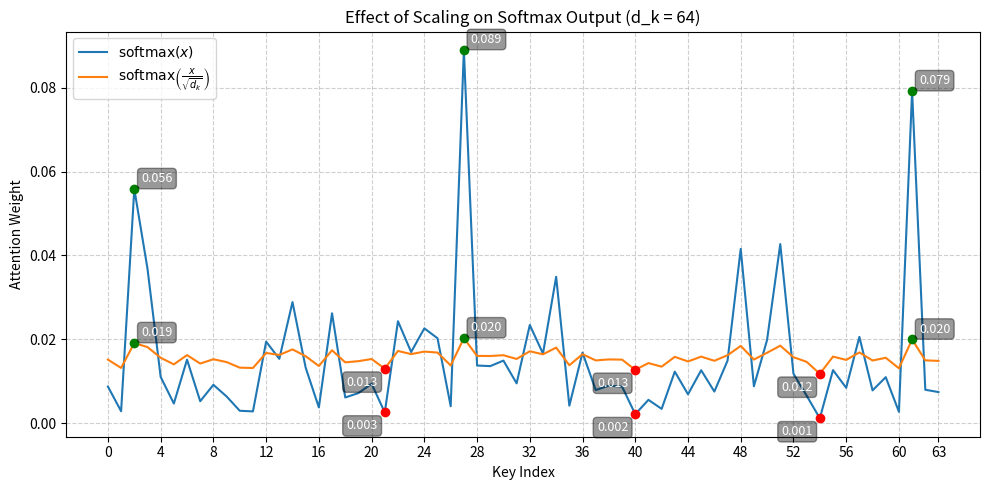
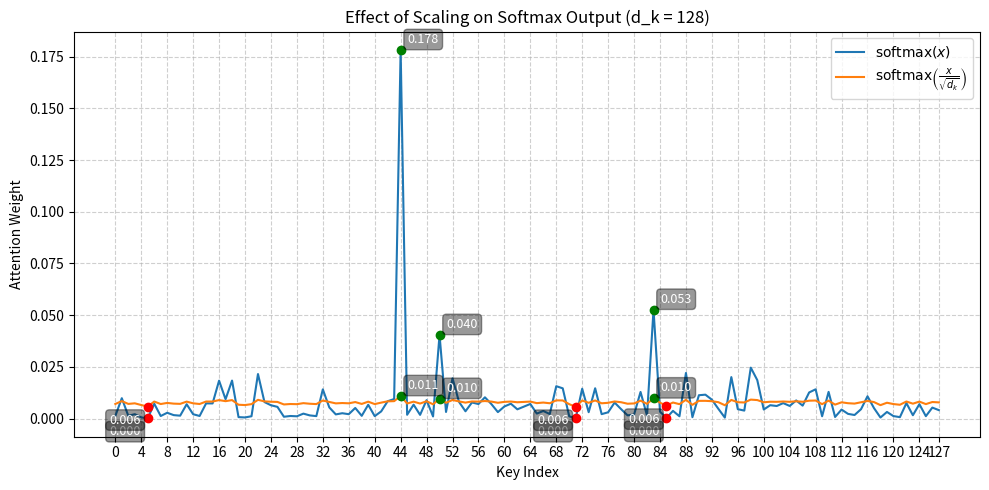

These figures' Python source, in order:
import numpy as np
import matplotlib.pyplot as plt


def softmax(x: np.ndarray) -> np.ndarray:
    e_x = np.exp(x - np.max(x, axis=-1, keepdims=True))
    return e_x / e_x.sum(axis=-1, keepdims=True)


def plot_softmax_scaling_example(
    logits: np.ndarray, top_k: int = 3, query_index: int = 0
) -> None:
    """
    Visualizes the effect of scaling attention logits by 1/√dₖ before applying softmax.

    This plot compares the unscaled softmax(x) with the scaled softmax(x / √dₖ) for a single query vector.
    The top-k largest and smallest values in softmax(x) are highlighted and annotated on both curves to show how the
    scaling operation smooths the output distribution, reducing peaks and elevating valleys.
    """
    d_k = logits.shape[1]
    softmax_x = softmax(logits)
    softmax_x_scaled = softmax(logits / np.sqrt(d_k))

    x = np.arange(d_k)
    y1 = softmax_x[query_index]
    y2 = softmax_x_scaled[query_index]

    top_indices = np.argsort(y1)[-top_k:][::-1]
    low_indices = np.argsort(y1)[:top_k]

    plt.figure(figsize=(10, 5))
    plt.plot(x, y1, label=r"$\mathrm{softmax}(x)$")
    plt.plot(x, y2, label=r"$\mathrm{softmax}\left(\frac{x}{\sqrt{d_k}}\right)$")

    for idx in top_indices:
        plt.plot(idx, y1[idx], "go")
        plt.plot(idx, y2[idx], "go")
        for y_val in [y1[idx], y2[idx]]:
            plt.annotate(
                f"{y_val:.3f}",
                (idx, y_val),
                textcoords="offset points",
                xytext=(5, 5),
                ha="left",
                color="white",
                fontsize=9,
                bbox=dict(facecolor="black", alpha=0.4, boxstyle="round,pad=0.3"),
            )

    for idx in low_indices:
        plt.plot(idx, y1[idx], "ro")
        plt.plot(idx, y2[idx], "ro")
        for y_val in [y1[idx], y2[idx]]:
            plt.annotate(
                f"{y_val:.3f}",
                (idx, y_val),
                textcoords="offset points",
                xytext=(-5, -5),
                ha="right",
                va="top",
                color="white",
                fontsize=9,
                bbox=dict(facecolor="black", alpha=0.4, boxstyle="round,pad=0.3"),
            )

    ticks = np.arange(0, d_k, 4)
    if d_k - 1 not in ticks:
        ticks = np.append(ticks, d_k - 1)
    plt.xticks(ticks=ticks)

    plt.title(f"Effect of Scaling on Softmax Output (d_k = {d_k})")
    plt.xlabel("Key Index")
    plt.ylabel("Attention Weight")
    plt.ticklabel_format(axis="y", style="plain")
    plt.legend()
    plt.grid(True, linestyle="--", alpha=0.6)
    plt.tight_layout()
    plt.show()


if __name__ == "__main__":
    seed = 0x2025_07_13
    rng = np.random.default_rng(seed)
    n_rows = 1  # We only plot the first row anyway

    d_k = 64
    logits = rng.normal(loc=0.0, scale=1.0, size=(n_rows, d_k))
    plot_softmax_scaling_example(logits)

    d_k = 128
    logits = rng.normal(loc=0.0, scale=1.0, size=(n_rows, d_k))
    plot_softmax_scaling_example(logits)
